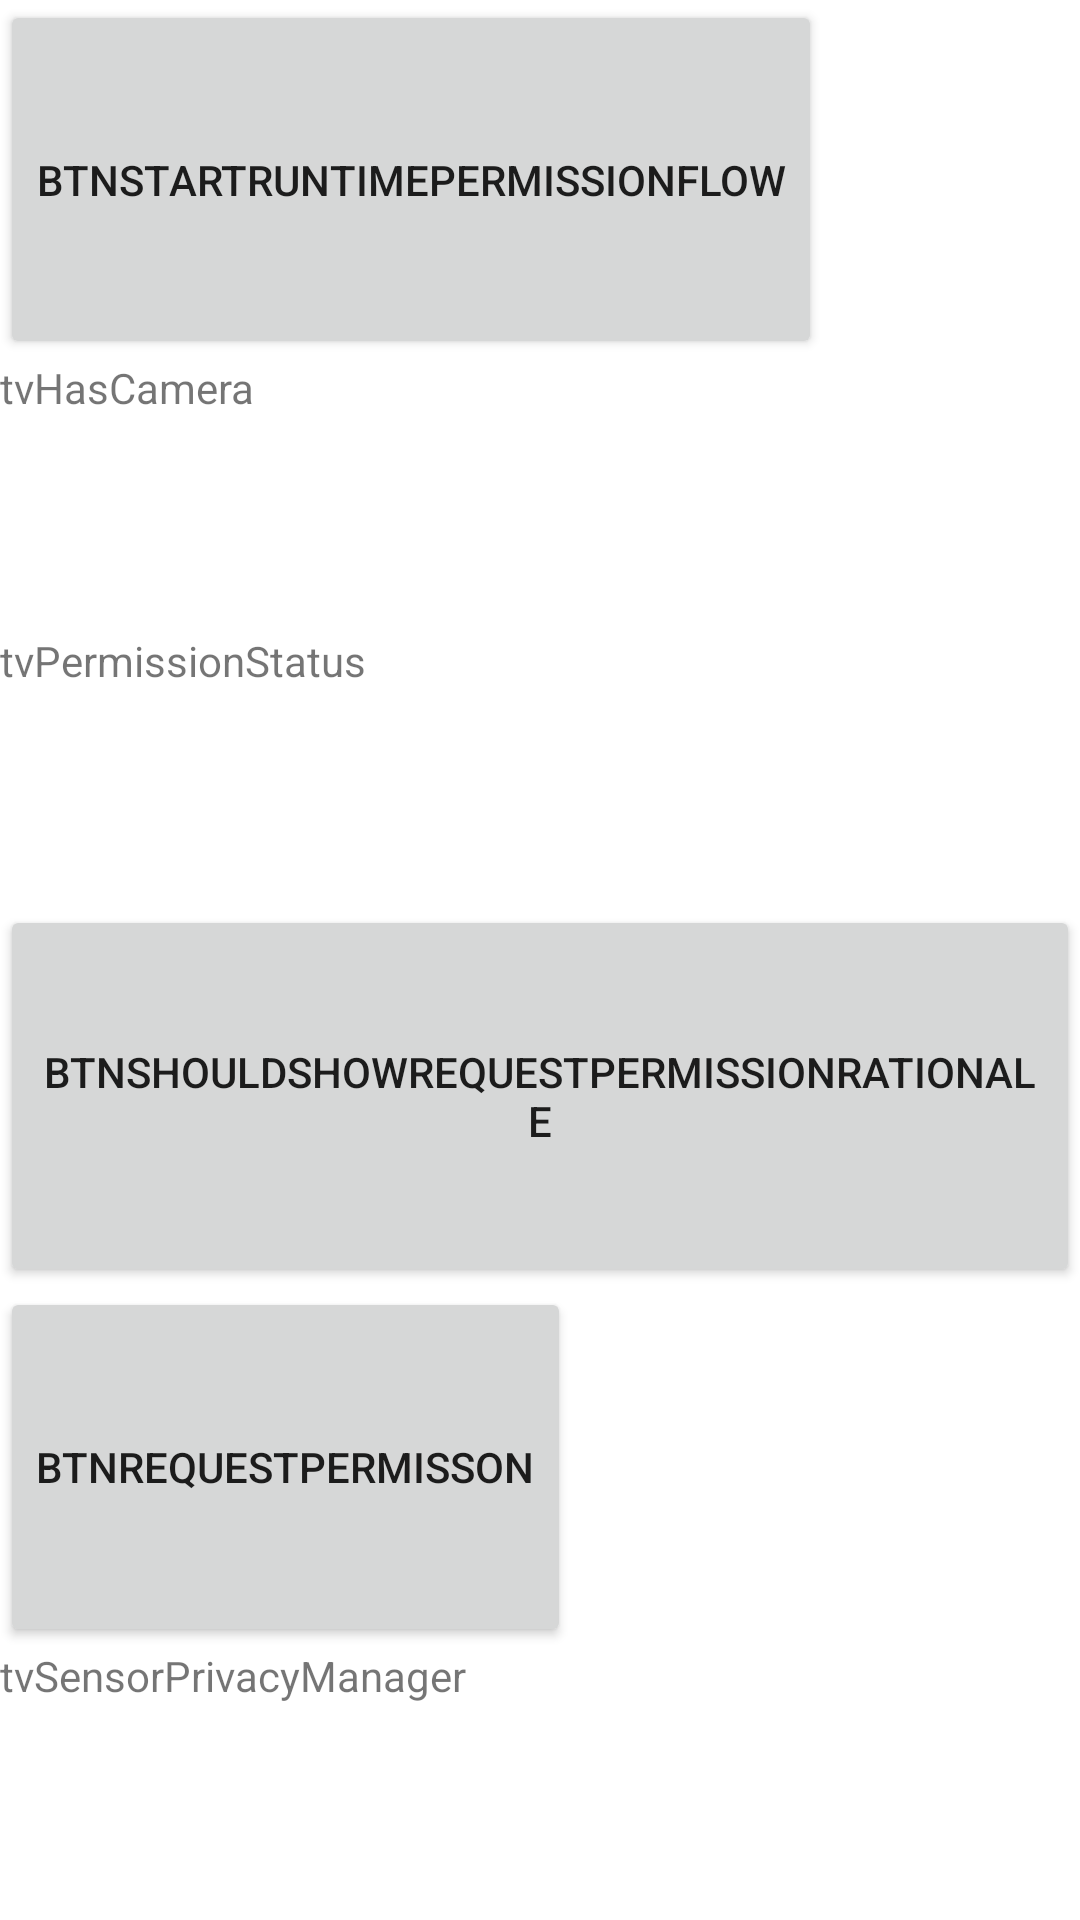

Write the Android layout XML for this screen, with the resource values it uses.
<!-- AndroidManifest.xml: application theme Theme.TodoAndroidNative -->
<!-- res/layout/activity_permissions.xml -->
<?xml version="1.0" encoding="utf-8"?>
<LinearLayout xmlns:android="http://schemas.android.com/apk/res/android"
    xmlns:app="http://schemas.android.com/apk/res-auto"
    xmlns:tools="http://schemas.android.com/tools"
    android:layout_width="match_parent"
    android:layout_height="match_parent"
    tools:context=".ui.elements.activities.PermissionsActivity"
    android:orientation="vertical">

    <Button
        android:id="@+id/btnStartRuntimePermissionFlow"
        android:layout_width="wrap_content"
        android:layout_height="wrap_content"
        android:layout_weight="1"
        android:text="btnStartRuntimePermissionFlow" />

    <TextView
        android:id="@+id/tvHasCamera"
        android:layout_width="wrap_content"
        android:layout_height="wrap_content"
        android:layout_weight="1"
        android:text="tvHasCamera" />

    <TextView
        android:id="@+id/tvPermissionStatus"
        android:layout_width="wrap_content"
        android:layout_height="wrap_content"
        android:layout_weight="1"
        android:text="tvPermissionStatus" />

    <Button
        android:id="@+id/btnShouldShowRequestPermissionRationale"
        android:layout_width="wrap_content"
        android:layout_height="wrap_content"
        android:layout_weight="1"
        android:text="btnShouldShowRequestPermissionRationale" />

    <Button
        android:id="@+id/btnRequestPermisson"
        android:layout_width="wrap_content"
        android:layout_height="wrap_content"
        android:layout_weight="1"
        android:text="btnRequestPermisson" />

    <TextView
        android:id="@+id/tvSensorPrivacyManager"
        android:layout_width="wrap_content"
        android:layout_height="wrap_content"
        android:layout_weight="1"
        android:text="tvSensorPrivacyManager" />
</LinearLayout>
<!-- resources referenced by this layout -->
<resources>
  <style name="Theme.TodoAndroidNative" parent="Theme.MaterialComponents.DayNight.DarkActionBar">
          
          <item name="colorPrimary">@color/purple_500</item>
          <item name="colorPrimaryVariant">@color/purple_700</item>
          <item name="colorOnPrimary">@color/white</item>
          
          <item name="colorSecondary">@color/teal_200</item>
          <item name="colorSecondaryVariant">@color/teal_700</item>
          <item name="colorOnSecondary">@color/black</item>
          
          <item name="android:statusBarColor" tools:targetApi="l">?attr/colorPrimaryVariant</item>
          
      </style>
  <!-- not gathered from this repository: default colours our renderer supplied (Android Studio template values) -->
  <color name="purple_500">#FF6200EE</color>
  <color name="purple_700">#FF3700B3</color>
  <color name="teal_200">#FF03DAC5</color>
  <color name="teal_700">#FF018786</color>
  <color name="black">#FF000000</color>
  <color name="white">#FFFFFFFF</color>
</resources>
